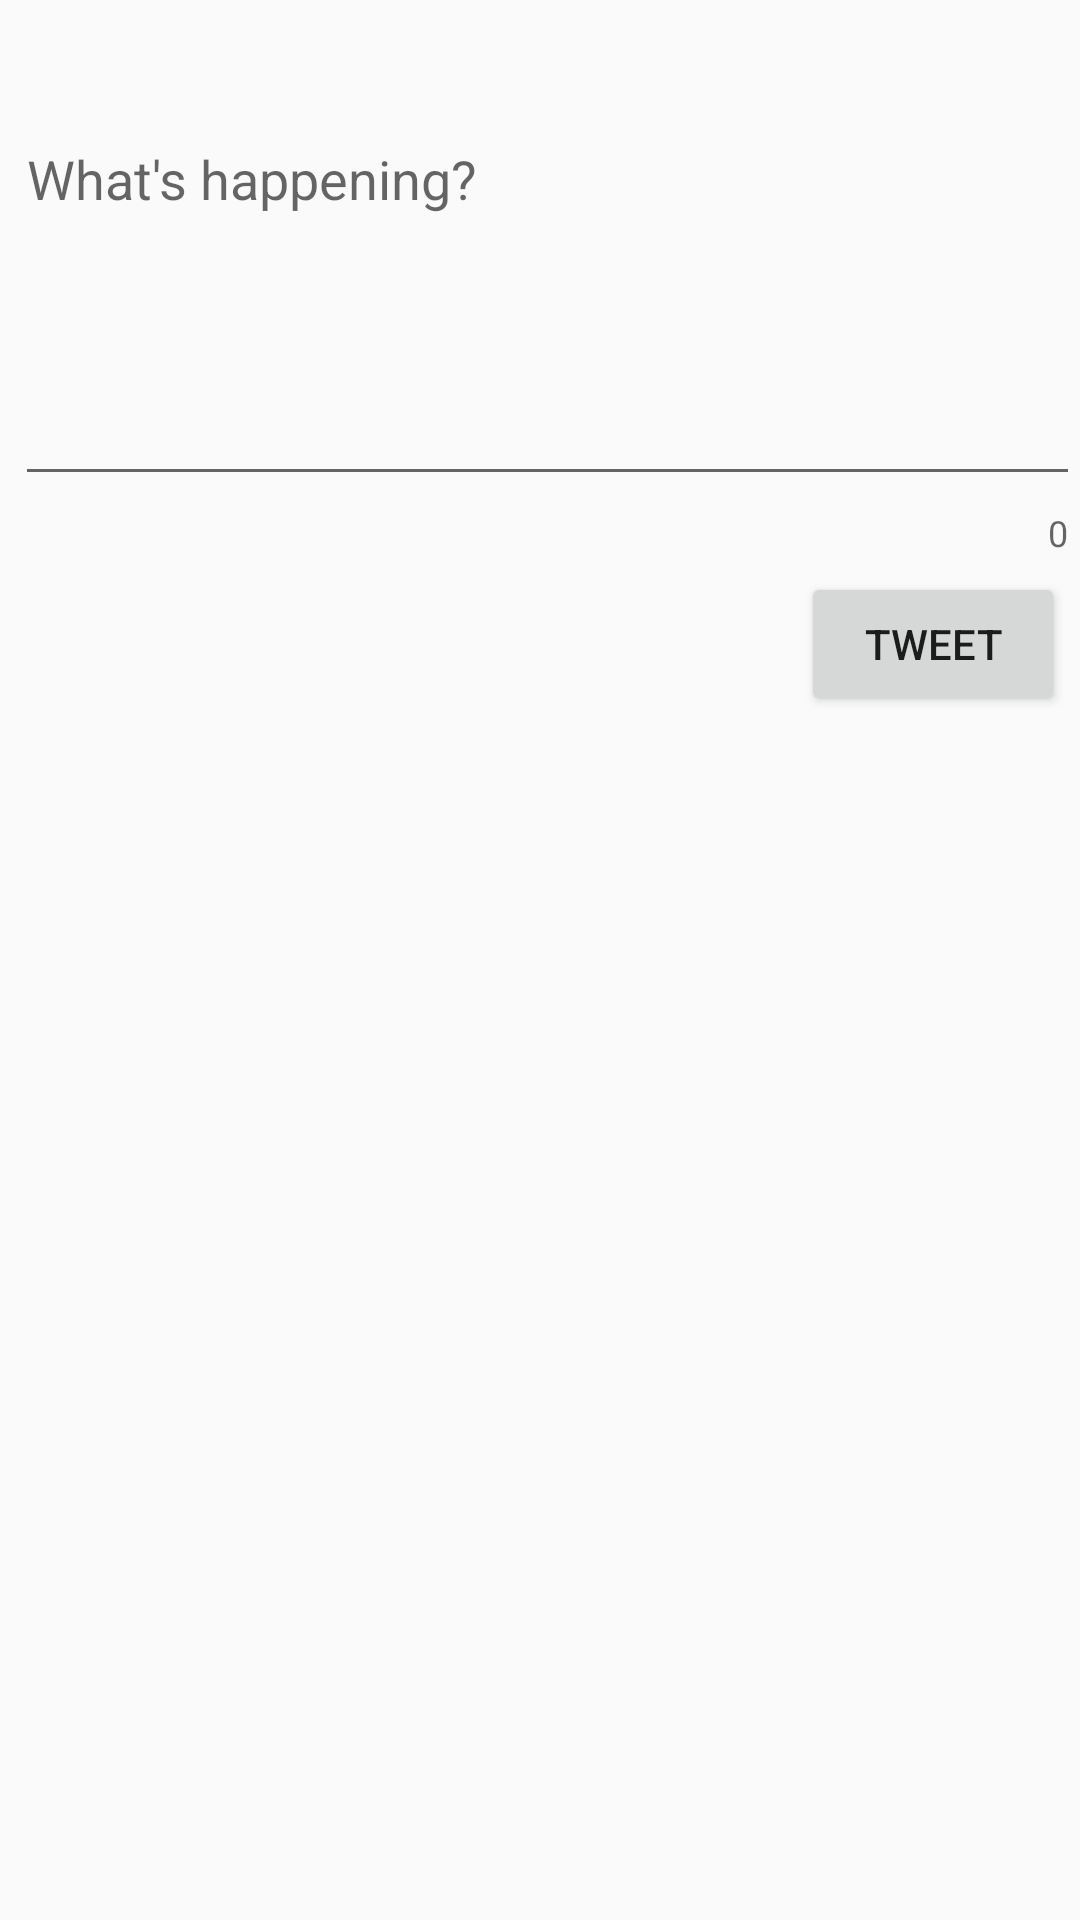

The Android layout XML behind this screen, and the referenced resources:
<!-- AndroidManifest.xml: application theme AppTheme -->
<!-- res/layout/activity_compose.xml -->
<?xml version="1.0" encoding="utf-8"?>
<RelativeLayout
    xmlns:android="http://schemas.android.com/apk/res/android"
    xmlns:app="http://schemas.android.com/apk/res-auto"
    xmlns:tools="http://schemas.android.com/tools"
    android:layout_width="match_parent"
    android:layout_height="match_parent"
    tools:context=".ComposeActivity">
    <Button
        android:id="@+id/btnTweet"
        android:layout_width="wrap_content"
        android:layout_height="wrap_content"
        android:layout_below="@+id/etComposeParent"
        android:layout_alignParentEnd="true"
        android:layout_marginTop="5dp"
        android:layout_marginEnd="5dp"
        android:text="@string/tweet" />

    <TextView
        android:id="@+id/tvReplyTo"
        android:layout_width="wrap_content"
        android:layout_height="wrap_content"
        android:layout_alignParentTop="true"
        android:layout_marginStart="5dp"
        android:layout_marginTop="5dp"
        android:layout_alignParentStart="true"
        android:layout_weight="1"
        tools:text="Reply to @Aurora" />

    <com.google.android.material.textfield.TextInputLayout
        android:id="@+id/etComposeParent"
        android:layout_width="match_parent"
        android:layout_height="wrap_content"
        android:layout_below="@id/tvReplyTo"
        android:layout_alignParentStart="true"
        android:layout_marginStart="5dp"
        android:layout_marginTop="5dp"
        app:counterEnabled="true">

        <EditText
            android:id="@+id/etCompose"
            android:layout_width="match_parent"
            android:layout_height="wrap_content"
            android:layout_centerHorizontal="true"
            android:layout_centerVertical="true"
            android:ems="10"
            android:gravity="start|top"
            android:hint="@string/hint_tweet"
            android:inputType="textMultiLine"
            android:minLines="5" />

    </com.google.android.material.textfield.TextInputLayout>


</RelativeLayout>
<!-- resources referenced by this layout -->
<resources>
  <string name="hint_tweet">What\'s happening?</string>
  <string name="tweet">Tweet</string>
  <style name="AppTheme" parent="AppBaseTheme">
          
          <item name="colorPrimary">@color/twitter_blue</item>
          <item name="colorPrimaryDark">@color/twitter_blue_30</item>
          <item name="colorAccent">@color/twitter_blue</item>
      </style>
  <style name="AppBaseTheme" parent="Theme.AppCompat.Light.DarkActionBar">
          
      </style>
  <color name="twitter_blue">#ff1da1f2</color>
  <color name="twitter_blue_30">#4d1da1f2</color>
</resources>
